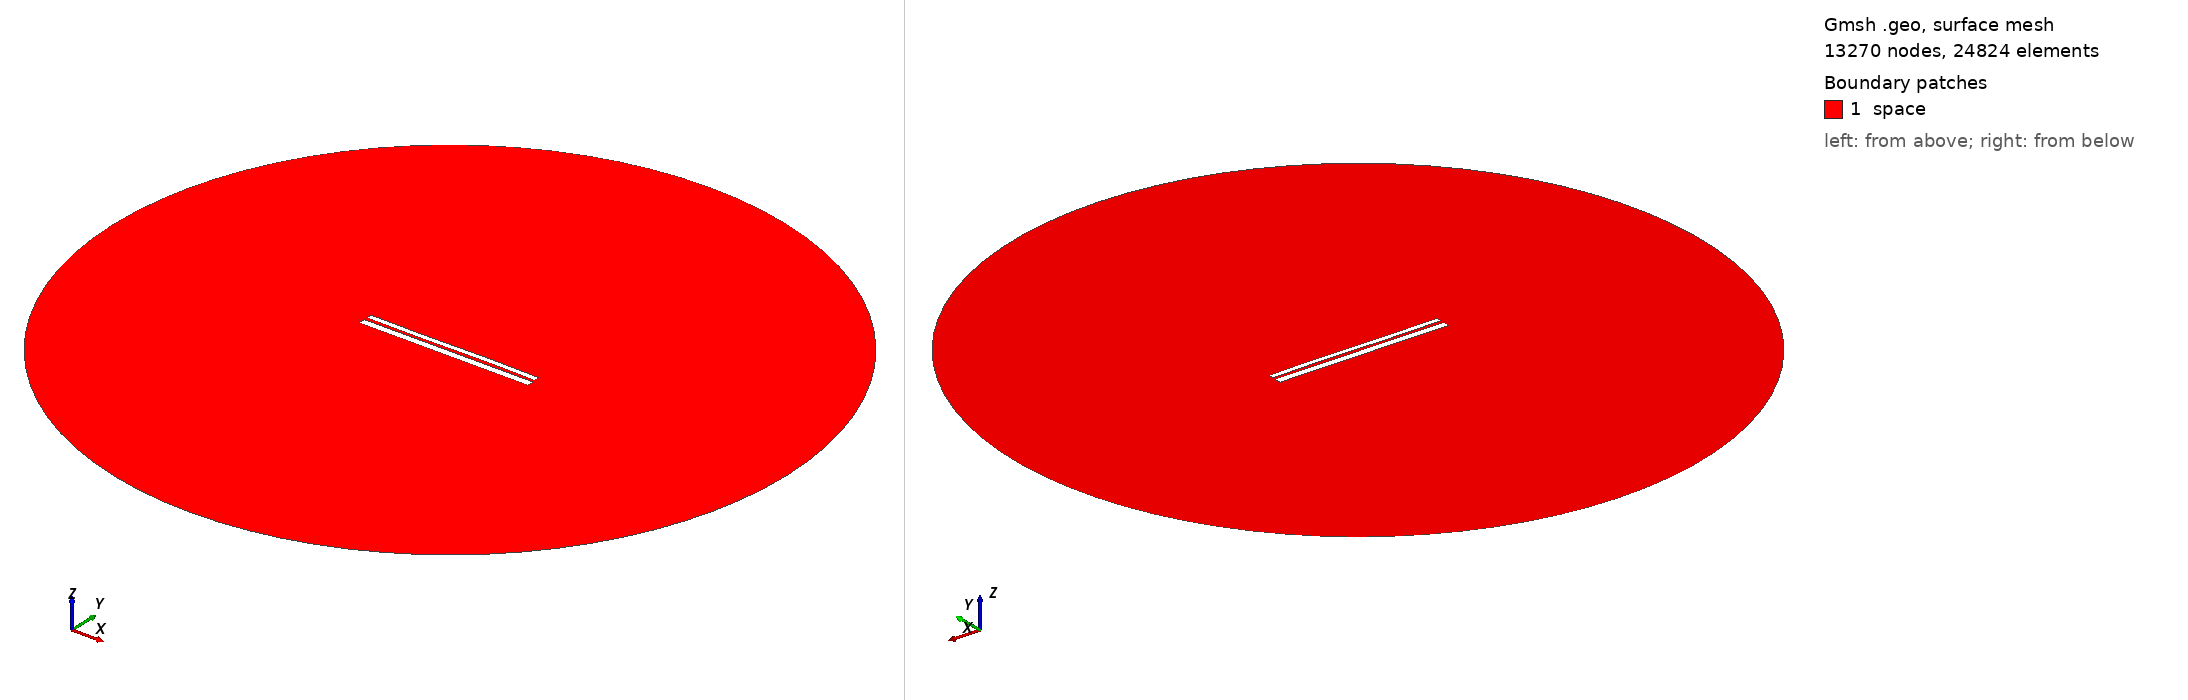

Gmsh geometry script, surface-meshed: 13270 nodes, 24824 surface elements. Boundary patches (legend numbers): 1 space. Left view from above one corner, right view from below the opposite corner. Legend entries are the model's physical surfaces. The drawing asked Gmsh for element sizes between 1% and 20% of the model's largest extent; the script's own settings can give other sizes.

=== 9553.geo (drawn) ===
//---------------------------------------
// Geometry kernel
//---------------------------------------

SetFactory("OpenCASCADE");



//---------------------------------------
// Parameters of the geometry
//---------------------------------------

// Overetch of the upper plate
overetch = 0.375;

// Distance between the plates
distance = 1.5;

// Discretization over the x axis (for the deformation)
nx = 50; 

// Length of the plate
L = 100 - overetch; 

// Number of modes
n = 4; 

// 1st mode coefficient
coeff(1) = -0.075;
beta(1) = 0.596864 * 3.1415926535 / L;

// 2nd mode coefficient
coeff(2) = 0.0;
beta(2) = 1.49418 * 3.1415926535 / L;

// 3rd mode coefficient
coeff(3) = -0.15;
beta(3) = 2.50025 * 3.1415926535 / L;

// 4th mode coefficient
coeff(4) = 0.0;
beta(4) = 3.49999 * 3.1415926535 / L;



//---------------------------------------
// Upper plate (deformed rectangle)
//---------------------------------------

// Coordiantes of the upper plate
xmin = -50;
xmax = 50 - overetch;

// Height of the upper plate
yheight = 4 - 2 * overetch;

// Indexes of the points
UpperID[] = {};
LowerID[] = {};
LeftID[] = {};
RightID[] = {};

// Point index
p = 1;

// Horizontal edges
For i In {1:nx}
    x = xmin + (i-1)*(xmax - xmin)/(nx-1);

    y_bottom = distance / 2 + overetch;
    For j In {1:n}
        C = (Cosh(beta(j)*L) + Cos(beta(j)*L)) / (Sinh(beta(j)*L) + Sin(beta(j)*L));
        y_bottom  = y_bottom + coeff(j) * (Cosh(beta(j)*(x+50)) - Cos(beta(j)*(x+50)) - C * (Sinh(beta(j)*(x+50)) - Sin(beta(j)*(x+50))));
    EndFor

    y_top = y_bottom + yheight;

    Point(p) = {x, y_top, 0, 1.0};
    UpperID[i] = p;
    p = p + 1;

    Point(p) = {x, y_bottom, 0, 1.0};
    LowerID[i] = p;
    p = p + 1;
EndFor

// Create point lists
UpperPts[] = {}; LowerPts[] = {};
For i In {1:nx}
  UpperPts[] += {UpperID[i]};
  LowerPts[] += {LowerID[i]};
EndFor

// Build splines
Spline(1) = {UpperPts[]};
Spline(2) = {LowerPts[]};
Line(3) = {LowerPts[nx-1], UpperPts[nx-1]};
Line(4) = {LowerPts[0], UpperPts[0]};

// Build the plane surface
Curve Loop(1) = {2, 3, -1, -4};
Plane Surface(1) = {1};



//---------------------------------------
// Lower plate (rectangle)
//---------------------------------------

// Vertices
Point(1001) = {-50, -1, 0, 1.0};
Point(1002) = { 50, -1, 0, 1.0};
Point(1003) = { 50,  -5, 0, 1.0};
Point(1004) = {-50,  -5, 0, 1.0};

// Edges
Line(5) = {1001, 1002};
Line(6) = {1002, 1003};
Line(7) = {1003, 1004};
Line(8) = {1004, 1001};

// Plane surface
Line Loop(2) = {5, 6, 7, 8};
Plane Surface(2) = {2}; 



//---------------------------------------
// Outer (fictious) boundary
//---------------------------------------

// Points
Point(1005) = {0, 0, 0};       // Center
Point(1006) = {200, 0, 0};     // Start point
Point(1007) = {0, 200, 0};     // 90 degrees
Point(1008) = {-200, 0, 0};    // 180 degrees
Point(1009) = {0, -200, 0};    // 270 degrees

// Circle arcs (each needs start, center, end)
Circle(9) = {1006, 1005, 1007};
Circle(10) = {1007, 1005, 1008};
Circle(11) = {1008, 1005, 1009};
Circle(12) = {1009, 1005, 1006};

// Plane surface for the entire domain
Curve Loop(3) = {9, 10, 11, 12};
Surface(3) = {3};

// Subtract the plates from the whole domain to obtain the actual domain where we want to solve the equations
BooleanDifference{ Surface{3}; Delete; }{ Surface{1}; Surface{2}; Delete; }




//---------------------------------------
// Transfinite Lines/Curves
//---------------------------------------

// Set the number of points on the boundaries
r = 7;

// Plates
Transfinite Curve {1, 2} = 50*r Using Progression 1;
Transfinite Curve {3, 4} = 2*r Using Progression 1;
Transfinite Line {5, 7} = 50*r Using Progression 1;
Transfinite Line {6, 8} = 2*r Using Progression 1;

// Outer boundary
Transfinite Line {9, 10, 11, 12} = 20 Using Progression 1;



//---------------------------------------
// Physical groups
//---------------------------------------                

// Physical curves (boundaries)
Physical Line("force_segment", 10) = {2};
Physical Line("upper_plate", 11) = {1, 3, 4};
Physical Line("lower_plate", 12) = {5, 6, 7, 8};
Physical Line("boundary", 20) = {9, 10, 11, 12};

// Physical Surfaces
Physical Surface("space", 30) = {3};



//---------------------------------------
// 6. Generate the Mesh
//---------------------------------------

// 2D mesh generation
Mesh 2;
